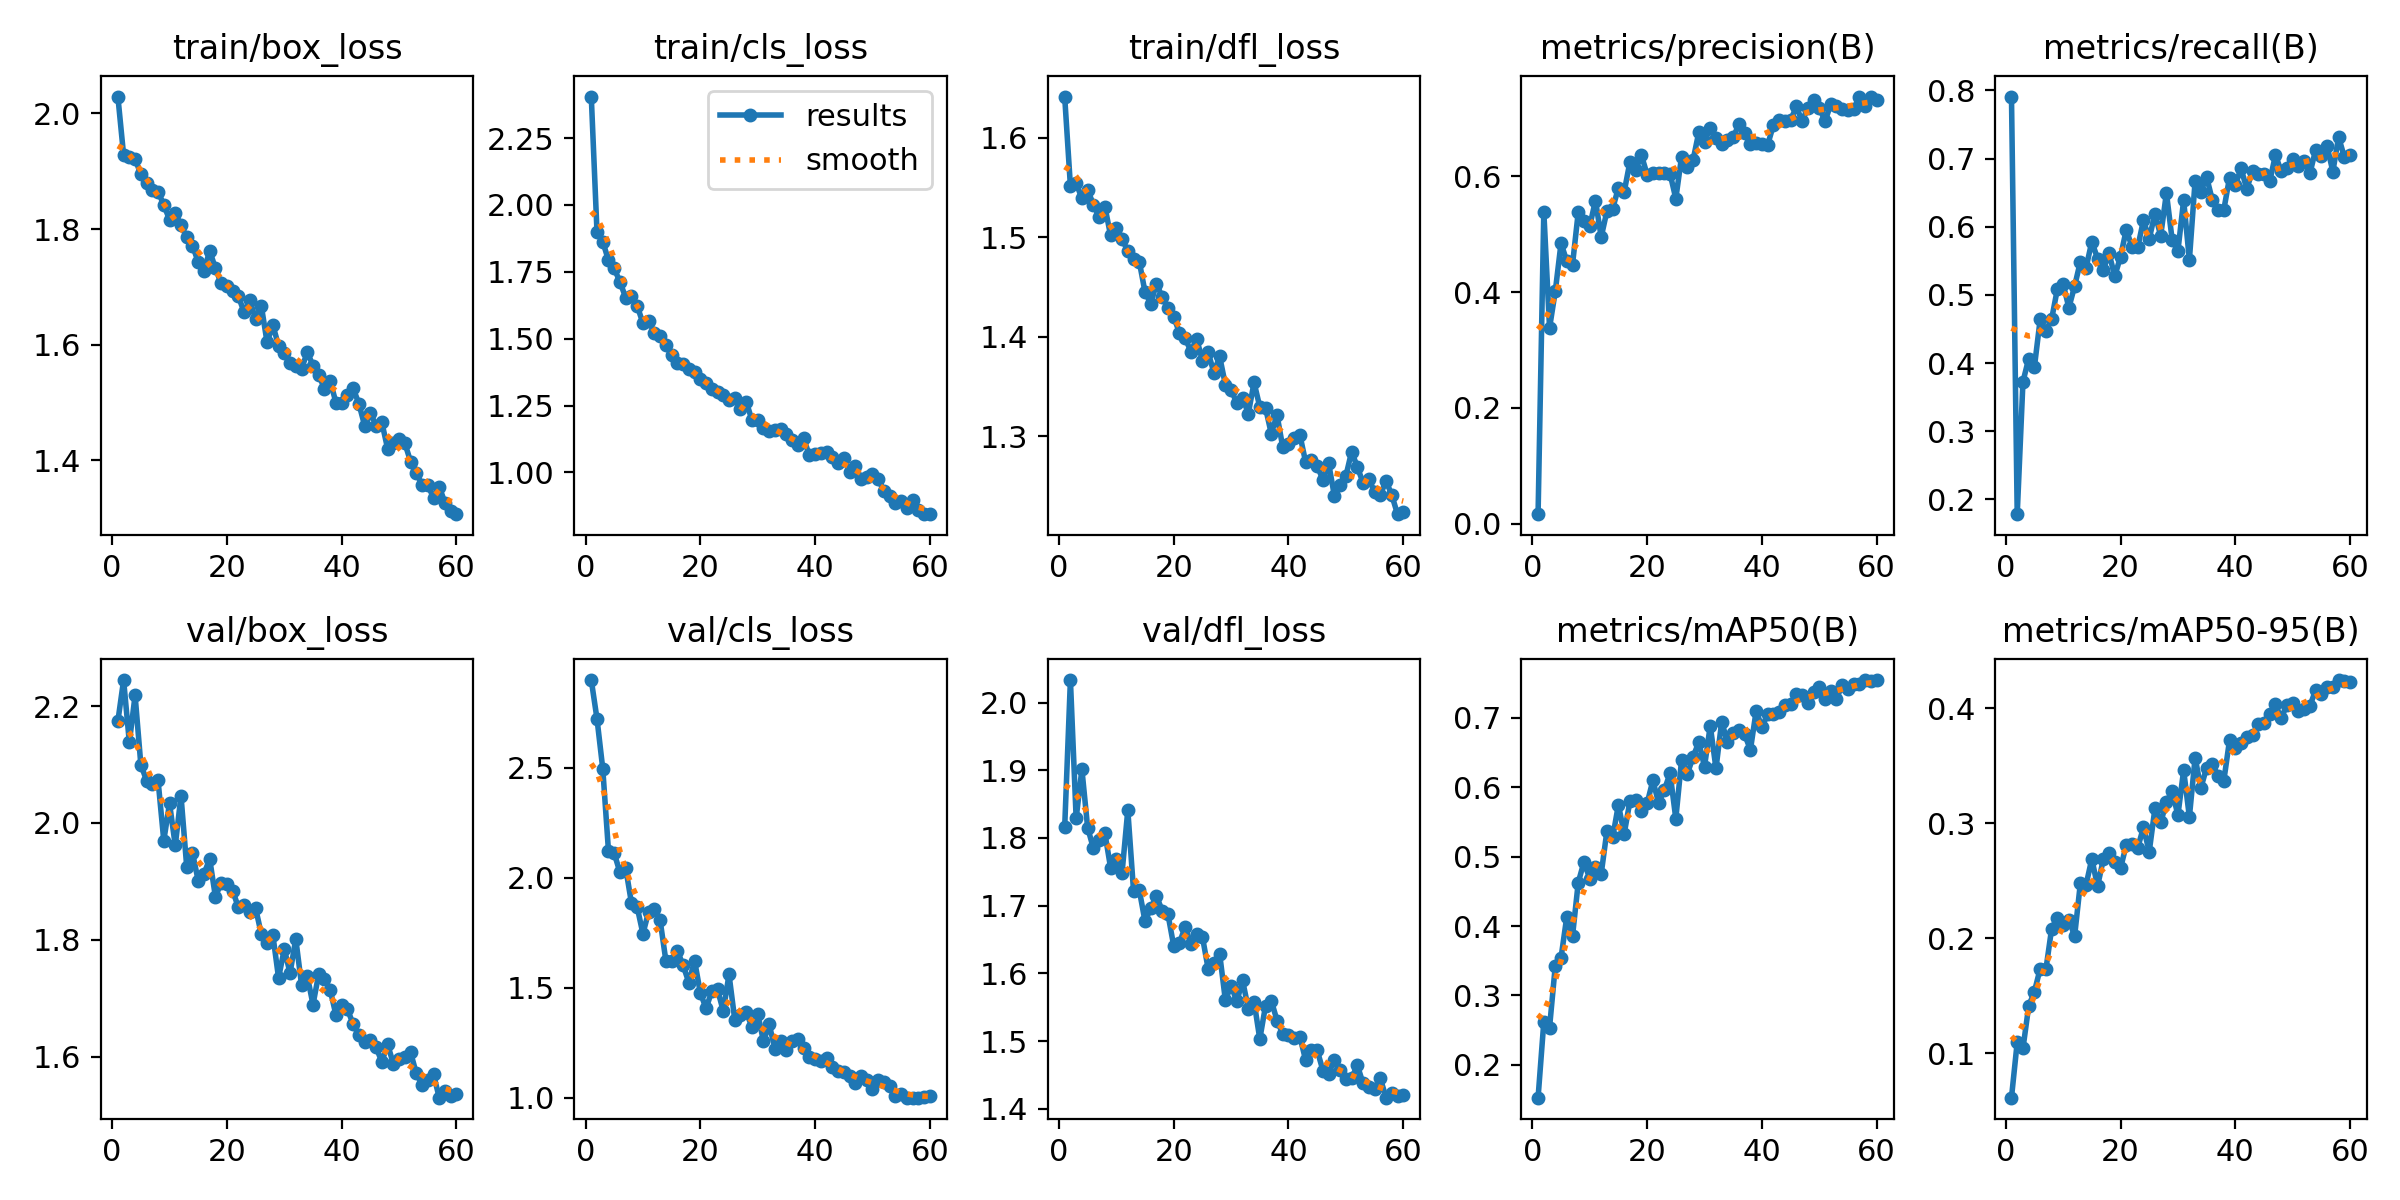

Source data for this figure (header and first rows):
epoch, time, train/box_loss, train/cls_loss, train/dfl_loss, metrics/precision(B), metrics/recall(B), metrics/mAP50(B), metrics/mAP50-95(B), val/box_loss, val/cls_loss, val/dfl_loss, lr/pg0, lr/pg1, lr/pg2
1, 13.97, 2.029, 2.405, 1.641, 0.01653, 0.7911, 0.1526, 0.06149, 2.174, 2.898, 1.815, 0.0006541, 0.0006541, 0.0006541
2, 24.02, 1.928, 1.898, 1.551, 0.5391, 0.1782, 0.2618, 0.1097, 2.244, 2.721, 2.033, 0.001299, 0.001299, 0.001299
3, 33.93, 1.924, 1.863, 1.554, 0.3384, 0.3725, 0.2538, 0.1043, 2.138, 2.496, 1.829, 0.001922, 0.001922, 0.001922
4, 43.88, 1.921, 1.792, 1.539, 0.4017, 0.4065, 0.3428, 0.141, 2.218, 2.121, 1.902, 0.001901, 0.001901, 0.001901
5, 53.85, 1.895, 1.762, 1.547, 0.4846, 0.3945, 0.3543, 0.1537, 2.1, 2.111, 1.815, 0.001868, 0.001868, 0.001868
6, 63.82, 1.88, 1.712, 1.533, 0.4536, 0.4639, 0.4133, 0.1735, 2.072, 2.024, 1.785, 0.001835, 0.001835, 0.001835
7, 73.83, 1.868, 1.653, 1.52, 0.4478, 0.4473, 0.3857, 0.173, 2.067, 2.043, 1.797, 0.001802, 0.001802, 0.001802
8, 83.87, 1.865, 1.658, 1.531, 0.5382, 0.4646, 0.4627, 0.2084, 2.073, 1.886, 1.807, 0.001769, 0.001769, 0.001769
9, 94.01, 1.842, 1.622, 1.502, 0.5236, 0.5087, 0.4926, 0.2176, 1.97, 1.867, 1.756, 0.001736, 0.001736, 0.001736
10, 104.2, 1.816, 1.558, 1.509, 0.5143, 0.516, 0.4685, 0.2116, 2.033, 1.746, 1.769, 0.001703, 0.001703, 0.001703
11, 114.4, 1.828, 1.565, 1.499, 0.5584, 0.4813, 0.4854, 0.2163, 1.961, 1.847, 1.749, 0.00167, 0.00167, 0.00167
12, 124.6, 1.806, 1.522, 1.486, 0.4953, 0.5127, 0.4753, 0.2019, 2.046, 1.857, 1.841, 0.001637, 0.001637, 0.001637
13, 135, 1.786, 1.508, 1.478, 0.5404, 0.5487, 0.5374, 0.2476, 1.924, 1.806, 1.722, 0.001604, 0.001604, 0.001604
14, 145.3, 1.771, 1.477, 1.475, 0.5444, 0.5401, 0.5279, 0.2465, 1.949, 1.623, 1.723, 0.001571, 0.001571, 0.001571
15, 155.8, 1.743, 1.437, 1.445, 0.5806, 0.5781, 0.5751, 0.269, 1.901, 1.622, 1.677, 0.001538, 0.001538, 0.001538
16, 166.3, 1.728, 1.409, 1.433, 0.5731, 0.5534, 0.5328, 0.2452, 1.913, 1.669, 1.696, 0.001505, 0.001505, 0.001505
17, 176.6, 1.762, 1.405, 1.453, 0.6249, 0.5371, 0.5798, 0.2686, 1.938, 1.603, 1.714, 0.001472, 0.001472, 0.001472
18, 186.9, 1.732, 1.387, 1.44, 0.6109, 0.5607, 0.5824, 0.2737, 1.873, 1.524, 1.693, 0.001439, 0.001439, 0.001439
19, 197.1, 1.706, 1.377, 1.429, 0.6371, 0.5275, 0.5664, 0.266, 1.898, 1.624, 1.687, 0.001406, 0.001406, 0.001406
20, 207.4, 1.702, 1.351, 1.42, 0.6033, 0.5561, 0.5768, 0.2607, 1.894, 1.478, 1.641, 0.001373, 0.001373, 0.001373
21, 217.6, 1.693, 1.333, 1.404, 0.6063, 0.5955, 0.6099, 0.2811, 1.884, 1.407, 1.645, 0.00134, 0.00134, 0.00134
22, 228, 1.683, 1.312, 1.399, 0.6057, 0.5708, 0.5778, 0.2822, 1.855, 1.484, 1.669, 0.001307, 0.001307, 0.001307
23, 238.4, 1.656, 1.299, 1.385, 0.6053, 0.5701, 0.5963, 0.2787, 1.859, 1.493, 1.643, 0.001274, 0.001274, 0.001274
24, 248.7, 1.677, 1.289, 1.398, 0.6049, 0.6095, 0.6203, 0.2963, 1.848, 1.394, 1.657, 0.001241, 0.001241, 0.001241
25, 259.1, 1.644, 1.272, 1.376, 0.5617, 0.5821, 0.5547, 0.2751, 1.854, 1.561, 1.654, 0.001208, 0.001208, 0.001208
26, 269.4, 1.667, 1.278, 1.384, 0.6338, 0.6193, 0.639, 0.3129, 1.809, 1.356, 1.607, 0.001175, 0.001175, 0.001175
27, 279.7, 1.604, 1.237, 1.364, 0.6169, 0.5868, 0.6192, 0.3007, 1.794, 1.376, 1.615, 0.001142, 0.001142, 0.001142
28, 290.1, 1.634, 1.265, 1.38, 0.6281, 0.6495, 0.6437, 0.3181, 1.808, 1.389, 1.629, 0.001109, 0.001109, 0.001109
29, 300.5, 1.598, 1.195, 1.352, 0.6761, 0.5808, 0.665, 0.328, 1.734, 1.323, 1.56, 0.001076, 0.001076, 0.001076
30, 310.9, 1.586, 1.195, 1.347, 0.6592, 0.5643, 0.6299, 0.3069, 1.784, 1.383, 1.582, 0.001043, 0.001043, 0.001043
31, 321.3, 1.569, 1.167, 1.333, 0.6841, 0.6391, 0.6888, 0.346, 1.743, 1.258, 1.559, 0.00101, 0.00101, 0.00101
32, 331.6, 1.563, 1.154, 1.339, 0.6662, 0.5514, 0.6273, 0.3054, 1.801, 1.334, 1.59, 0.000977, 0.000977, 0.000977
33, 341.9, 1.558, 1.159, 1.323, 0.6559, 0.6676, 0.6949, 0.3569, 1.723, 1.224, 1.548, 0.000944, 0.000944, 0.000944
34, 352.2, 1.587, 1.162, 1.354, 0.6626, 0.6515, 0.6647, 0.3305, 1.738, 1.259, 1.558, 0.000911, 0.000911, 0.000911
35, 362.5, 1.564, 1.144, 1.329, 0.6676, 0.6731, 0.6787, 0.3482, 1.689, 1.217, 1.503, 0.000878, 0.000878, 0.000878
36, 372.7, 1.548, 1.122, 1.328, 0.69, 0.639, 0.682, 0.351, 1.741, 1.258, 1.552, 0.000845, 0.000845, 0.000845
37, 383.1, 1.523, 1.104, 1.303, 0.6745, 0.6248, 0.6763, 0.3413, 1.733, 1.267, 1.56, 0.000812, 0.000812, 0.000812
38, 393.2, 1.537, 1.128, 1.321, 0.6556, 0.6248, 0.6541, 0.3368, 1.714, 1.226, 1.53, 0.000779, 0.000779, 0.000779
39, 403.4, 1.5, 1.063, 1.289, 0.6582, 0.6722, 0.7101, 0.3722, 1.671, 1.186, 1.51, 0.000746, 0.000746, 0.000746
40, 413.6, 1.498, 1.069, 1.292, 0.6561, 0.6611, 0.6871, 0.3651, 1.688, 1.178, 1.509, 0.000713, 0.000713, 0.000713
41, 423.9, 1.513, 1.071, 1.298, 0.6546, 0.6856, 0.7051, 0.37, 1.681, 1.169, 1.504, 0.00068, 0.00068, 0.00068
42, 434.2, 1.524, 1.076, 1.301, 0.6884, 0.6555, 0.7062, 0.3745, 1.656, 1.182, 1.506, 0.000647, 0.000647, 0.000647
43, 444.6, 1.498, 1.06, 1.274, 0.698, 0.6822, 0.7087, 0.3763, 1.636, 1.142, 1.471, 0.000614, 0.000614, 0.000614
44, 454.9, 1.46, 1.036, 1.276, 0.6957, 0.6775, 0.719, 0.3859, 1.625, 1.125, 1.487, 0.000581, 0.000581, 0.000581
45, 465.3, 1.482, 1.052, 1.27, 0.697, 0.6769, 0.7197, 0.387, 1.629, 1.12, 1.486, 0.000548, 0.000548, 0.000548
46, 475.6, 1.459, 1.001, 1.256, 0.7209, 0.6669, 0.7342, 0.3946, 1.616, 1.098, 1.456, 0.000515, 0.000515, 0.000515
47, 486, 1.465, 1.025, 1.273, 0.6957, 0.7051, 0.7332, 0.4031, 1.591, 1.07, 1.452, 0.000482, 0.000482, 0.000482
48, 496.2, 1.42, 0.9765, 1.24, 0.7179, 0.6814, 0.7209, 0.391, 1.621, 1.099, 1.472, 0.000449, 0.000449, 0.000449
49, 506.5, 1.431, 0.9844, 1.251, 0.7325, 0.6855, 0.7371, 0.4031, 1.588, 1.079, 1.458, 0.000416, 0.000416, 0.000416
50, 516.7, 1.437, 0.9956, 1.26, 0.7191, 0.6996, 0.7452, 0.4047, 1.596, 1.04, 1.444, 0.000383, 0.000383, 0.000383
51, 527.7, 1.43, 0.9743, 1.284, 0.6952, 0.6896, 0.728, 0.3972, 1.599, 1.081, 1.445, 0.00035, 0.00035, 0.00035
52, 537.9, 1.398, 0.9303, 1.269, 0.7248, 0.6963, 0.7385, 0.3994, 1.607, 1.071, 1.464, 0.000317, 0.000317, 0.000317
53, 548, 1.378, 0.9135, 1.253, 0.7221, 0.6782, 0.728, 0.4019, 1.571, 1.057, 1.437, 0.000284, 0.000284, 0.000284
54, 558.1, 1.358, 0.8875, 1.257, 0.7173, 0.7129, 0.7473, 0.4155, 1.552, 1.01, 1.432, 0.000251, 0.000251, 0.000251
55, 568.2, 1.356, 0.893, 1.244, 0.7144, 0.7036, 0.742, 0.4118, 1.56, 1.018, 1.43, 0.000218, 0.000218, 0.000218
56, 578.3, 1.335, 0.8669, 1.241, 0.7168, 0.718, 0.7484, 0.4184, 1.569, 1.002, 1.445, 0.000185, 0.000185, 0.000185
57, 588.4, 1.354, 0.8958, 1.255, 0.7375, 0.6809, 0.7488, 0.4181, 1.53, 1.001, 1.416, 0.000152, 0.000152, 0.000152
58, 598.6, 1.326, 0.8586, 1.241, 0.7221, 0.7316, 0.7547, 0.4244, 1.541, 1.001, 1.423, 0.000119, 0.000119, 0.000119
59, 608.6, 1.313, 0.8463, 1.222, 0.7381, 0.7023, 0.7528, 0.4231, 1.533, 1.006, 1.418, 8.6e-05, 8.6e-05, 8.6e-05
60, 618.8, 1.307, 0.8439, 1.223, 0.7317, 0.7056, 0.7543, 0.423, 1.535, 1.009, 1.421, 5.3e-05, 5.3e-05, 5.3e-05
